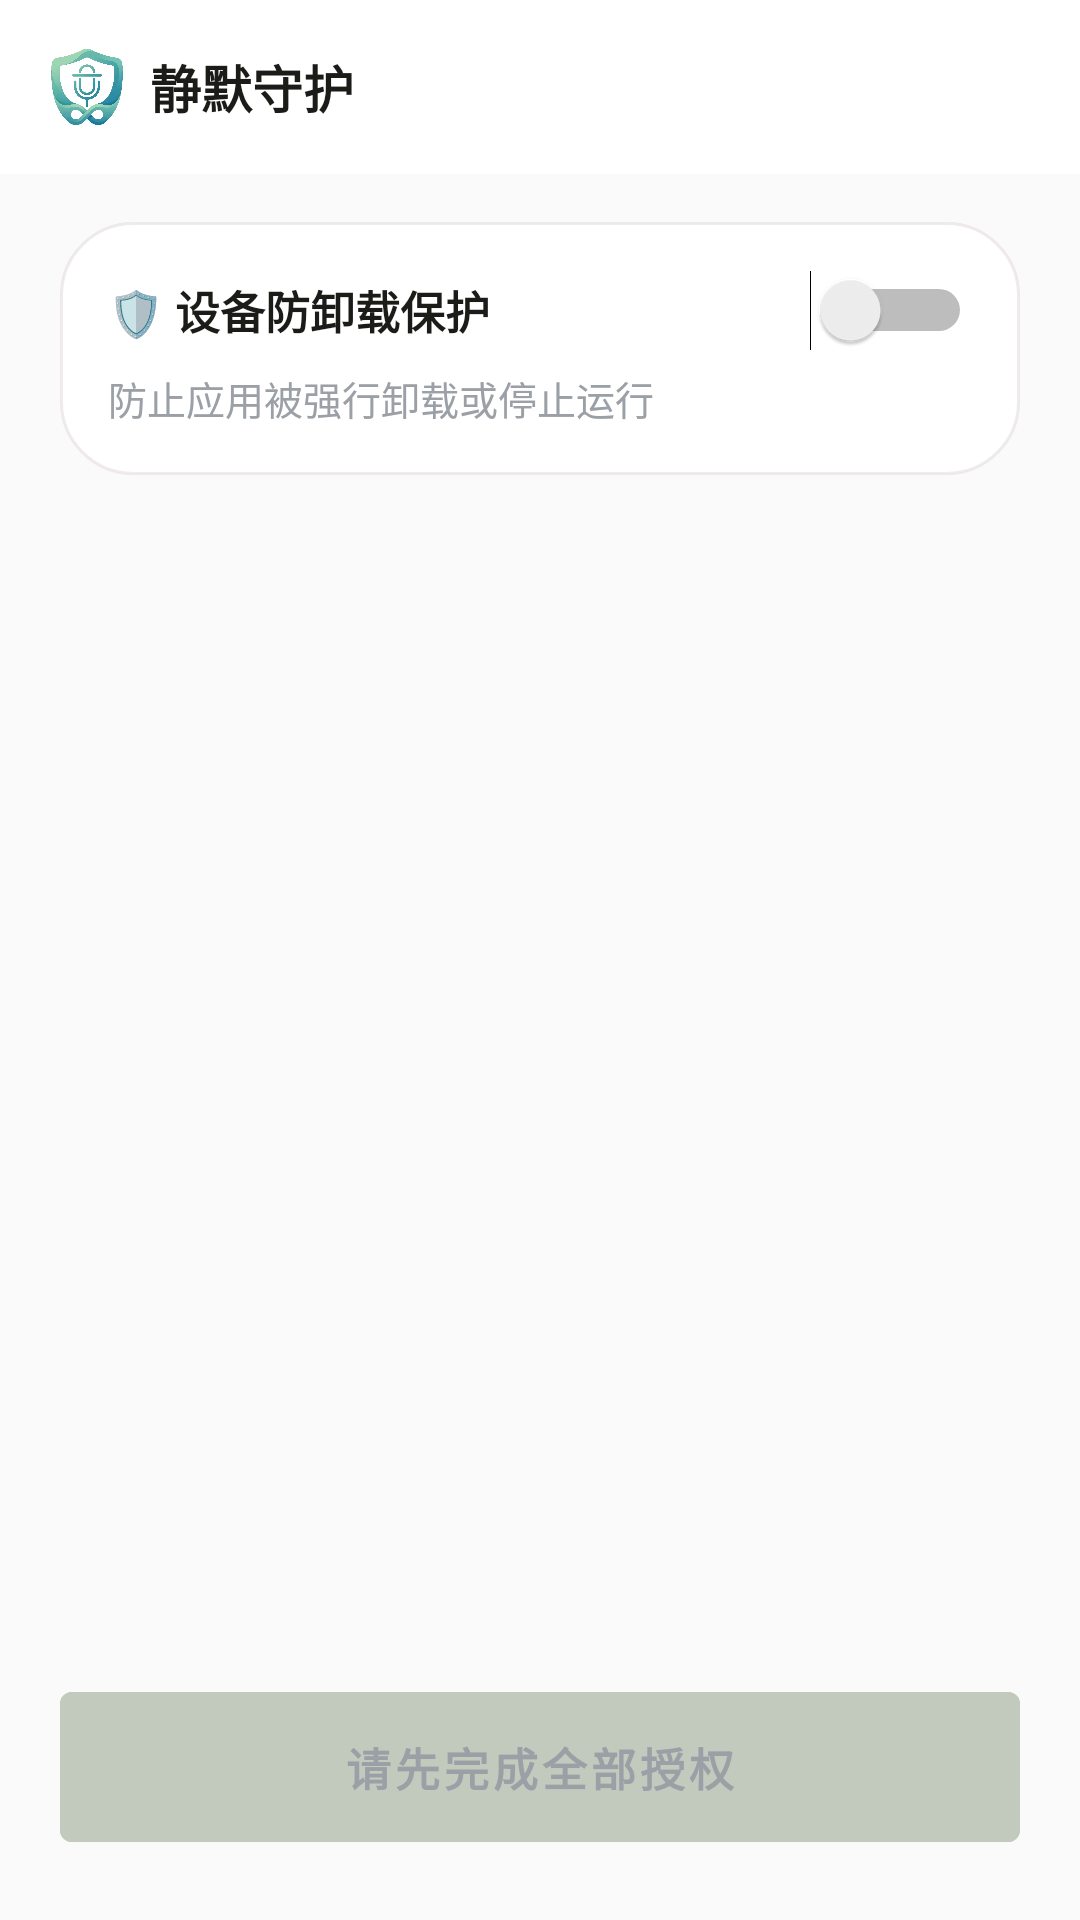

Write the Android layout XML for this screen, with the resource values it uses.
<!-- AndroidManifest.xml: activity theme AppTheme -->
<!-- res/layout/fragment_permission.xml -->
<?xml version="1.0" encoding="utf-8"?>
<LinearLayout xmlns:android="http://schemas.android.com/apk/res/android"
    android:layout_width="match_parent"
    android:layout_height="match_parent"
    android:background="@color/background"
    android:orientation="vertical">

    
    <LinearLayout
        android:layout_width="match_parent"
        android:layout_height="wrap_content"
        android:background="@color/surface"
        android:gravity="center_vertical"
        android:orientation="horizontal"
        android:padding="16dp">

        <ImageView
            android:layout_width="26dp"
            android:layout_height="26dp"
            android:src="@drawable/logo_graphic" />

        <TextView
            android:layout_width="0dp"
            android:layout_height="wrap_content"
            android:layout_marginStart="8dp"
            android:layout_weight="1"
            android:text="@string/perm_silent_guardian"
            android:textColor="@color/text_primary"
            android:textSize="17sp"
            android:textStyle="bold" />

    </LinearLayout>

    <ScrollView
        android:layout_width="match_parent"
        android:layout_height="0dp"
        android:layout_weight="1"
        android:paddingHorizontal="20dp">

        <LinearLayout
            android:layout_width="match_parent"
            android:layout_height="wrap_content"
            android:orientation="vertical">

            <LinearLayout
                android:id="@+id/llPermissions"
                android:layout_width="match_parent"
                android:layout_height="wrap_content"
                android:orientation="vertical" />

            
            <LinearLayout
                android:id="@+id/llAntiUninstallEntry"
                android:layout_width="match_parent"
                android:layout_height="wrap_content"
                android:background="@drawable/bg_card_surface"
                android:foreground="?android:attr/selectableItemBackground"
                android:orientation="vertical"
                android:padding="16dp"
                android:layout_marginTop="16dp"
                android:layout_marginBottom="16dp"
                android:clickable="true"
                android:focusable="true">

                <LinearLayout
                    android:layout_width="match_parent"
                    android:layout_height="wrap_content"
                    android:orientation="horizontal"
                    android:gravity="center_vertical">

                    <TextView
                        android:layout_width="0dp"
                        android:layout_weight="1"
                        android:layout_height="wrap_content"
                        android:text="@string/perm_anti_uninstall_title"
                        android:textSize="15sp"
                        android:textStyle="bold"
                        android:textColor="@color/text_primary" />

                    <Switch
                        android:id="@+id/switchAntiUninstall"
                        android:layout_width="wrap_content"
                        android:layout_height="wrap_content"
                        android:clickable="false"
                        android:focusable="false" />
                </LinearLayout>

                <TextView
                    android:id="@+id/tvAntiUninstallSummary"
                    android:layout_width="match_parent"
                    android:layout_height="wrap_content"
                    android:layout_marginTop="6dp"
                    android:text="@string/perm_anti_uninstall_desc"
                    android:textColor="@color/text_hint"
                    android:textSize="13sp" />
            </LinearLayout>
        </LinearLayout>
    </ScrollView>

    <LinearLayout
        android:layout_width="match_parent"
        android:layout_height="wrap_content"
        android:padding="20dp">

        <Button
            android:id="@+id/btnEnter"
            android:layout_width="match_parent"
            android:layout_height="wrap_content"
            android:backgroundTint="@color/outline"
            android:text="@string/perm_complete_all"
            android:textColor="@color/text_hint"
            android:enabled="false"
            android:textSize="15sp"
            android:textStyle="bold"
            android:paddingVertical="14dp" />
    </LinearLayout>
</LinearLayout>
<!-- resources referenced by this layout -->
<resources>
  <color name="background">#FAFAFA</color>
  <color name="outline">#C2C9BD</color>
  <color name="surface">#FFFFFF</color>
  <color name="text_hint">#9AA0A6</color>
  <color name="text_primary">#1B1C18</color>
  <!-- drawable bg_card_surface (drawable) -->
  <?xml version="1.0" encoding="utf-8"?>
  <shape xmlns:android="http://schemas.android.com/apk/res/android">
      <solid android:color="@color/surface" />
      <stroke android:width="1dp" android:color="@color/card_stroke" />
      <corners android:radius="24dp" />
  </shape>
  <!-- drawable logo_graphic: png bitmap (drawable-nodpi, 954446 bytes) -->
  <string name="perm_anti_uninstall_desc">防止应用被强行卸载或停止运行</string>
  <string name="perm_anti_uninstall_title">🛡️ 设备防卸载保护</string>
  <string name="perm_complete_all">请先完成全部授权</string>
  <string name="perm_silent_guardian">静默守护</string>
  <style name="AppTheme" parent="Theme.MaterialComponents.Light.NoActionBar">
          <item name="colorPrimary">@color/primary</item>
          <item name="colorPrimaryVariant">@color/primary_dark</item>
          <item name="colorOnPrimary">#FFFFFF</item>
          <item name="colorSecondary">@color/accent</item>
          <item name="colorSurface">@color/surface</item>
          <item name="android:colorBackground">@color/background</item>
          
          <item name="materialAlertDialogTheme">@style/AppDialogTheme</item>
      </style>
  <color name="card_stroke">#4DCCBDC2</color>
  <color name="primary">#4CAF50</color>
  <color name="primary_dark">#2E7D32</color>
  <color name="accent">#FF9800</color>
  <style name="AppDialogTheme" parent="ThemeOverlay.MaterialComponents.MaterialAlertDialog">
          <item name="shapeAppearanceOverlay">@style/DialogShape</item>
          <item name="colorPrimary">@color/primary</item>
          <item name="buttonBarPositiveButtonStyle">@style/DialogButtonStyle</item>
          <item name="buttonBarNegativeButtonStyle">@style/DialogButtonStyle</item>
          <item name="buttonBarNeutralButtonStyle">@style/DialogButtonStyle</item>
      </style>
  <style name="DialogShape" parent="">
          <item name="cornerFamily">rounded</item>
          <item name="cornerSize">16dp</item>
      </style>
  <style name="DialogButtonStyle" parent="Widget.MaterialComponents.Button.TextButton.Dialog">
          <item name="android:textSize">16sp</item>
          <item name="android:textStyle">bold</item>
          <item name="android:paddingTop">12dp</item>
          <item name="android:paddingBottom">12dp</item>
          <item name="android:paddingStart">16dp</item>
          <item name="android:paddingEnd">16dp</item>
          <item name="android:minHeight">54dp</item>
          <item name="android:layout_margin">4dp</item>
      </style>
</resources>
